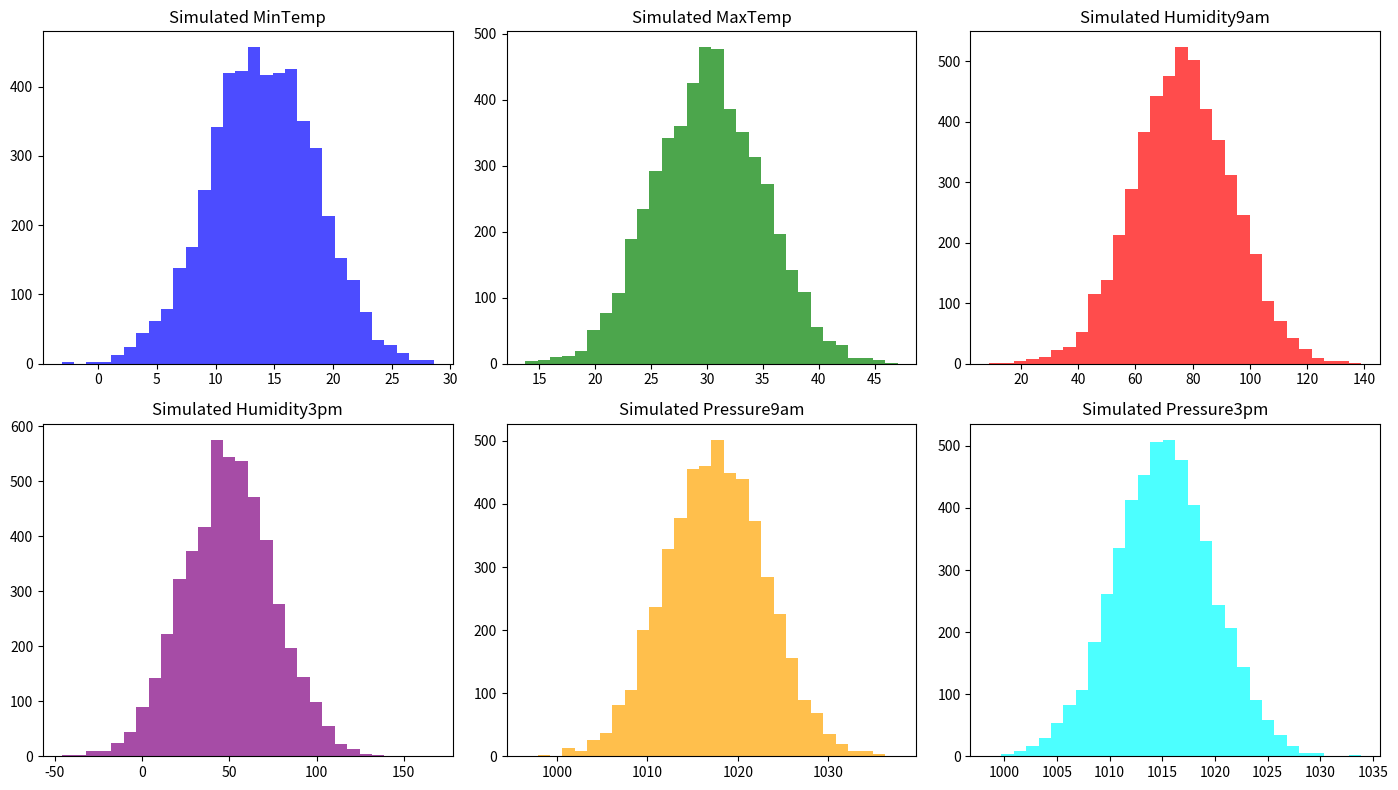

Generate this figure with matplotlib:
#simular as temperaturas mínimas e máximas, umidade às 9h e 15h, e a pressão às 9h e 15h
# [redacted]
import numpy as np
import pandas as pd
import matplotlib.pyplot as plt

# Criação do dataframe com os dados fornecidos
data = {
    "RowID": [13996, 13997, 13998, 13999, 14000, 14001, 14002],
    "Location": ["Canberra"] * 7,
    "MinTemp": [18.9, 13.2, 16.2, 19.8, 11.1, 11.1, 7.8],
    "MaxTemp": [34, 30.1, 37.1, 33.3, 24.5, 24.1, 28.1],
    "Humidity9am": [100, 76, 53, 98, 65, 67, 77],
    "Humidity3pm": [99, 32, 14, 56, 53, 53, 45],
    "Pressure9am": [1014.1, 1021.1, 1012.2, 1009.8, 1018.8, 1024, 1022.4],
    "Pressure3pm": [1011.6, 1017.9, 1007.9, 1012.2, 1016.9, 1021.8, 1017.8]
}

df = pd.DataFrame(data)

# Selecionar apenas as colunas numéricas
numeric_df = df.select_dtypes(include=[np.number])

# Calculando a média e o desvio padrão
mean_values = numeric_df.mean()
std_values = numeric_df.std()

# Número de simulações
num_simulations = 5000

# Dicionário para armazenar os resultados das simulações
simulated_data = {
    "MinTemp": [],
    "MaxTemp": [],
    "Humidity9am": [],
    "Humidity3pm": [],
    "Pressure9am": [],
    "Pressure3pm": []
}

# Realizando as simulações de Monte Carlo
np.random.seed(42)  # Para reprodutibilidade

for _ in range(num_simulations):
    simulated_data["MinTemp"].append(np.random.normal(mean_values["MinTemp"], std_values["MinTemp"]))
    simulated_data["MaxTemp"].append(np.random.normal(mean_values["MaxTemp"], std_values["MaxTemp"]))
    simulated_data["Humidity9am"].append(np.random.normal(mean_values["Humidity9am"], std_values["Humidity9am"]))
    simulated_data["Humidity3pm"].append(np.random.normal(mean_values["Humidity3pm"], std_values["Humidity3pm"]))
    simulated_data["Pressure9am"].append(np.random.normal(mean_values["Pressure9am"], std_values["Pressure9am"]))
    simulated_data["Pressure3pm"].append(np.random.normal(mean_values["Pressure3pm"], std_values["Pressure3pm"]))

# Convertendo os resultados simulados em DataFrame
simulated_df = pd.DataFrame(simulated_data)

# Plotando os resultados
plt.figure(figsize=(14, 8))

# Plot para MinTemp
plt.subplot(2, 3, 1)
plt.hist(simulated_df["MinTemp"], bins=30, color='blue', alpha=0.7)
plt.title('Simulated MinTemp')

# Plot para MaxTemp
plt.subplot(2, 3, 2)
plt.hist(simulated_df["MaxTemp"], bins=30, color='green', alpha=0.7)
plt.title('Simulated MaxTemp')

# Plot para Humidity9am
plt.subplot(2, 3, 3)
plt.hist(simulated_df["Humidity9am"], bins=30, color='red', alpha=0.7)
plt.title('Simulated Humidity9am')

# Plot para Humidity3pm
plt.subplot(2, 3, 4)
plt.hist(simulated_df["Humidity3pm"], bins=30, color='purple', alpha=0.7)
plt.title('Simulated Humidity3pm')

# Plot para Pressure9am
plt.subplot(2, 3, 5)
plt.hist(simulated_df["Pressure9am"], bins=30, color='orange', alpha=0.7)
plt.title('Simulated Pressure9am')

# Plot para Pressure3pm
plt.subplot(2, 3, 6)
plt.hist(simulated_df["Pressure3pm"], bins=30, color='cyan', alpha=0.7)
plt.title('Simulated Pressure3pm')

plt.tight_layout()
plt.show()
